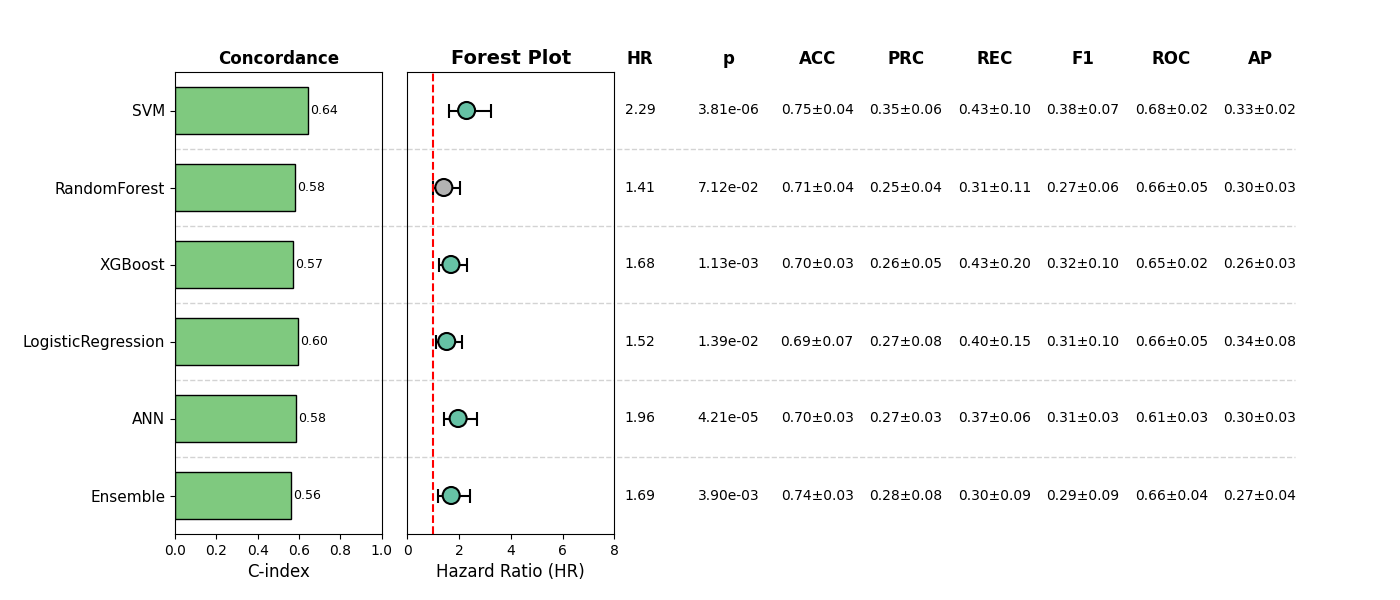

Values plotted in this chart, from the file beside it:
, Model, HR, CI_lower, CI_upper, p, cindex, accuracy_mean, accuracy_std, precision_mean, precision_std, recall_mean, recall_std, f1_mean, f1_std, roc_auc_mean, roc_auc_std, pr_auc_mean, pr_auc_std, Sig
0, SVM, 2.287, 1.61, 3.248, 3.814599803413628e-06, 0.642, 0.7524, 0.04411, 0.355, 0.0593, 0.4333, 0.1022, 0.3839, 0.06755, 0.68, 0.02341, 0.3258, 0.02155, True
1, RandomForest, 1.406, 0.971, 2.037, 0.07122, 0.5787, 0.7135, 0.04135, 0.2523, 0.03672, 0.3057, 0.1117, 0.2679, 0.05852, 0.6603, 0.05114, 0.2981, 0.03283, False
2, XGBoost, 1.682, 1.23, 2.3, 0.001127, 0.5712, 0.6979, 0.0263, 0.2632, 0.05023, 0.4319, 0.1988, 0.3189, 0.1011, 0.6512, 0.02276, 0.2607, 0.02884, True
3, LogisticRegression, 1.517, 1.089, 2.115, 0.01388, 0.5958, 0.692, 0.07231, 0.2686, 0.07747, 0.4029, 0.1517, 0.3133, 0.1001, 0.6581, 0.04956, 0.3352, 0.08124, True
4, ANN, 1.96, 1.42, 2.704, 4.210654470523154e-05, 0.5843, 0.7037, 0.02878, 0.2681, 0.03373, 0.3703, 0.05959, 0.3086, 0.03409, 0.6109, 0.02809, 0.2971, 0.02696, True
5, Ensemble, 1.692, 1.184, 2.418, 0.003905, 0.563, 0.7368, 0.02865, 0.2818, 0.08187, 0.3032, 0.09001, 0.2921, 0.08566, 0.6603, 0.04011, 0.2729, 0.03554, True
